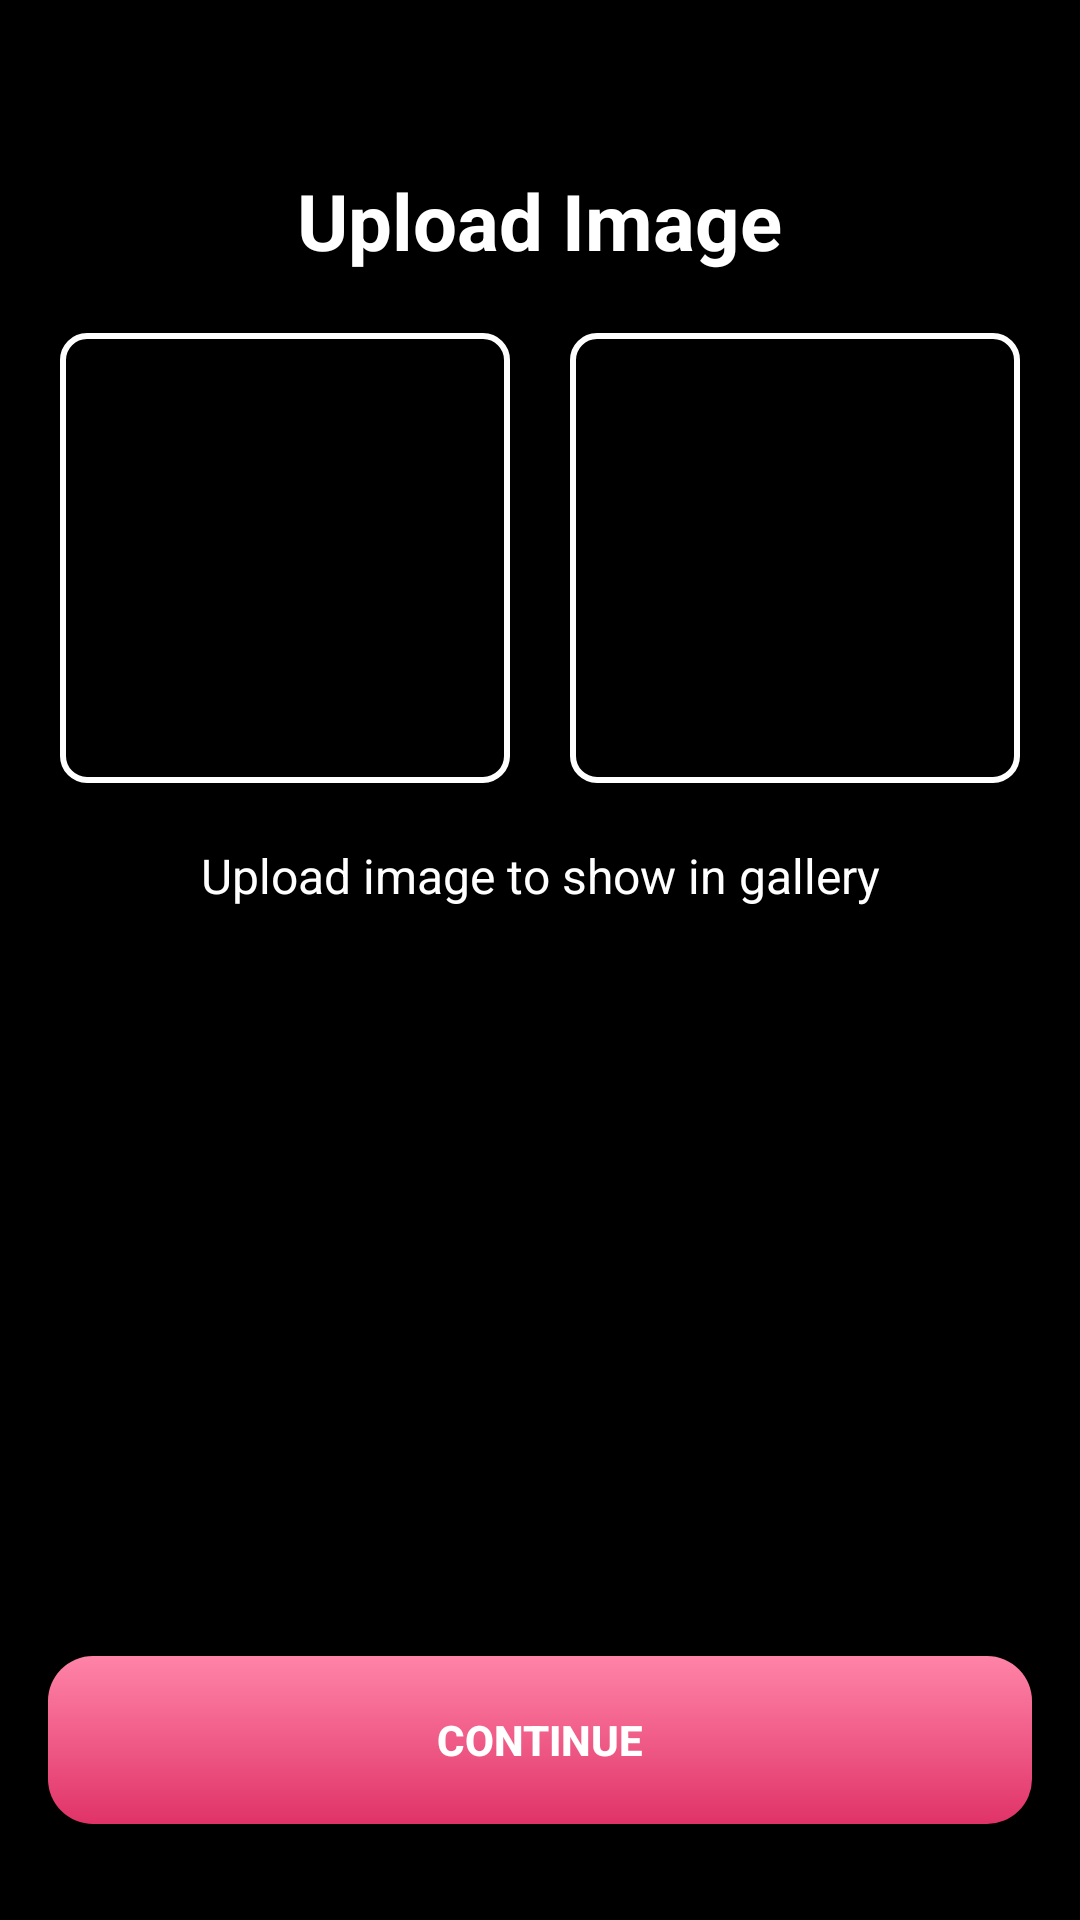

This screen was rendered from an Android layout file. Write that file and the resources it references.
<!-- AndroidManifest.xml: application theme Theme.AppCompat.NoActionBar -->
<!-- res/layout/activity_upload_image.xml -->
<?xml version="1.0" encoding="utf-8"?>
<androidx.constraintlayout.widget.ConstraintLayout
    xmlns:android="http://schemas.android.com/apk/res/android"
    xmlns:app="http://schemas.android.com/apk/res-auto"
    xmlns:tools="http://schemas.android.com/tools"
    android:id="@+id/main"
    android:layout_width="match_parent"
    android:layout_height="match_parent"
    tools:context=".ui.activity.TermsAndConditionActivity">

    <RelativeLayout
        android:layout_width="match_parent"
        android:layout_height="match_parent"
        android:background="@color/background">

        









        
        <TextView
            android:id="@+id/termsTitle"
            android:layout_width="wrap_content"
            android:layout_height="wrap_content"
            android:layout_marginTop="56dp"
            android:layout_centerHorizontal="true"
            android:text="Upload Image"
            android:textColor="#FFFFFF"
            android:textSize="26sp"
            android:textStyle="bold" />

        
        <LinearLayout
            android:id="@+id/imageContainer"
            android:layout_width="wrap_content"
            android:layout_height="wrap_content"
            android:layout_below="@id/termsTitle"
            android:layout_marginTop="20dp"
            android:layout_centerHorizontal="true"
            android:orientation="horizontal">

            <ImageView
                android:id="@+id/addImage1"
                android:layout_width="150dp"
                android:layout_height="150dp"
                android:background="@drawable/border_rectangle"
                android:src="@drawable/baseline_add_24"
                android:scaleType="centerCrop"
                android:layout_marginEnd="20dp"/>

            <ImageView
                android:id="@+id/addImage2"
                android:layout_width="150dp"
                android:layout_height="150dp"
                android:src="@drawable/baseline_add_24"
                android:background="@drawable/border_rectangle"
                android:scaleType="centerCrop"/>
        </LinearLayout>

        
        <TextView
            android:id="@+id/termsContent"
            android:layout_width="match_parent"
            android:layout_height="wrap_content"
            android:layout_below="@id/imageContainer"
            android:layout_marginTop="20dp"
            android:text="Upload image to show in gallery"
            android:textColor="#FFFFFF"
            android:textSize="16sp"
            android:gravity="center"/>

        
        <Button
            android:id="@+id/galleryImageSaveButton"
            android:layout_width="match_parent"
            android:layout_height="56dp"
            android:layout_marginStart="16dp"
            android:layout_marginEnd="16dp"
            android:layout_marginBottom="32dp"
            android:layout_alignParentBottom="true"
            android:background="@drawable/gradient"
            android:text="Continue"
            android:textColor="#FFFFFF"
            android:textStyle="bold" />

    </RelativeLayout>
</androidx.constraintlayout.widget.ConstraintLayout>
<!-- resources referenced by this layout -->
<resources>
  <color name="background">#000000</color>
  <!-- drawable border_rectangle (drawable) -->
  <?xml version="1.0" encoding="utf-8"?>
  <shape xmlns:android="http://schemas.android.com/apk/res/android"
      android:shape="rectangle">
  
      
      <solid android:color="@color/background" />
  
      
      <stroke
          android:width="2dp"
          android:color="#FFFFFF" />
  
      
      <corners android:radius="8dp" />
  
  </shape>
  <!-- drawable gradient (drawable) -->
  <shape xmlns:android="http://schemas.android.com/apk/res/android">
      <gradient
      android:angle="80"
      android:endColor="@color/endpink"
      android:startColor="@color/startpink"
      android:type="linear" />
  
  
      <corners
          android:radius="15dp"/>
  
  
  
  
  
  </shape>
  <color name="endpink">#E03368</color>
  <color name="startpink">#FF84A7</color>
</resources>
